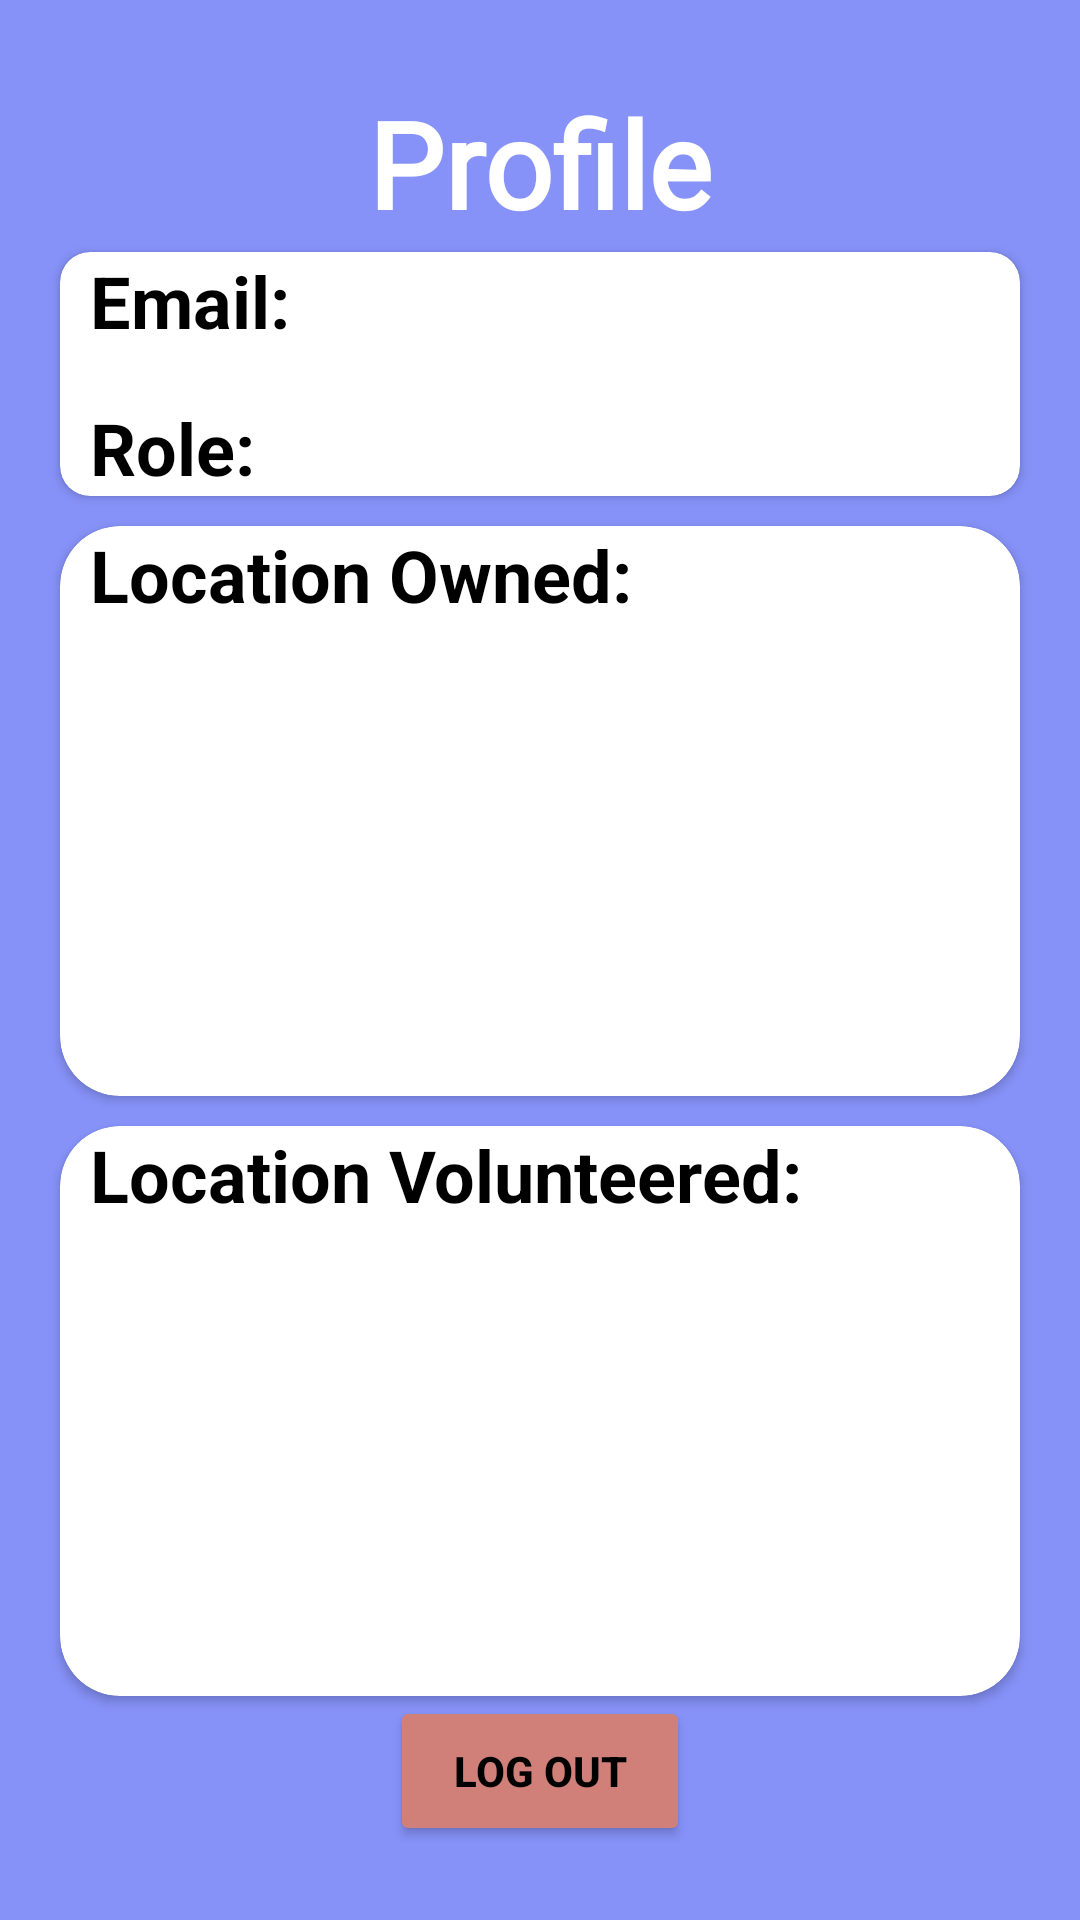

Here is an Android app screen rendered from its layout file. Give the layout XML and the strings, colors and styles it references.
<!-- AndroidManifest.xml: application theme Theme.Cleanish -->
<!-- res/layout/fragment_profile.xml -->
<?xml version="1.0" encoding="utf-8"?>
<FrameLayout xmlns:android="http://schemas.android.com/apk/res/android"
    xmlns:tools="http://schemas.android.com/tools"
    android:layout_width="match_parent"
    android:layout_height="match_parent"
    xmlns:app="http://schemas.android.com/apk/res-auto"
    tools:context=".ProfileFragment"
    android:background="@color/teal_200"
    android:backgroundTint="@color/blue"
    android:theme="@style/Theme.App">

    <LinearLayout
        android:layout_width="match_parent"
        android:layout_height="match_parent"
        android:layout_gravity="center"
        android:gravity="center"
        android:orientation="vertical">

        <TextView
            android:layout_width="309dp"
            android:layout_height="wrap_content"
            android:layout_marginVertical="3dp"
            android:fontFamily="@font/carter_one"
            android:text="Profile"
            android:textAlignment="center"
            android:textColor="@color/white"
            android:textSize="40sp"
            android:textStyle="bold" />

        <androidx.cardview.widget.CardView
            android:layout_width="match_parent"
            android:layout_height="wrap_content"
            android:layout_marginHorizontal="20dp"
            app:cardCornerRadius="10dp"
            android:elevation="20dp"
            app:cardBackgroundColor="@color/white">

            <LinearLayout
                android:layout_width="match_parent"
                android:layout_height="match_parent"
                android:layout_gravity="center"
                android:gravity="center"
                android:orientation="vertical">

                <LinearLayout
                    android:layout_width="match_parent"
                    android:layout_height="wrap_content"
                    android:orientation="horizontal"
                    android:paddingStart="10dp">

                    <TextView
                        android:layout_width="wrap_content"
                        android:layout_height="49dp"
                        android:fontFamily="sans-serif"
                        android:text="Email: "
                        android:textColor="@color/black"
                        android:textSize="24sp"
                        android:textStyle="bold" />

                    <TextView
                        android:id="@+id/profileFragmentEmail"
                        android:layout_width="wrap_content"
                        android:layout_height="wrap_content"
                        android:textSize="24sp" />

                </LinearLayout>

                <LinearLayout
                    android:layout_width="match_parent"
                    android:layout_height="wrap_content"
                    android:orientation="horizontal"
                    android:paddingStart="10dp">

                    <TextView
                        android:layout_width="wrap_content"
                        android:layout_height="wrap_content"
                        android:fontFamily="sans-serif"
                        android:text="Role: "
                        android:textColor="@color/black"
                        android:textSize="24sp"
                        android:textStyle="bold" />

                    <TextView
                        android:id="@+id/profileFragmentRole"
                        android:layout_width="wrap_content"
                        android:layout_height="wrap_content"
                        android:layout_gravity="center"
                        android:textSize="24sp" />
                </LinearLayout>

            </LinearLayout>
        </androidx.cardview.widget.CardView>


        <androidx.cardview.widget.CardView
            android:layout_width="match_parent"
            android:layout_height="190dp"
            android:layout_marginTop="10dp"
            android:layout_marginHorizontal="20dp"
            app:cardCornerRadius="20dp"
            android:elevation="20dp"
            app:cardBackgroundColor="@color/white">

            <LinearLayout
                android:layout_width="match_parent"
                android:layout_height="300dp"
                android:orientation="vertical">

                <TextView
                    android:layout_width="match_parent"
                    android:layout_height="wrap_content"
                    android:paddingStart="10dp"
                    android:text="Location Owned:"
                    android:textColor="@color/black"
                    android:textSize="24sp"
                    android:textStyle="bold" />
                <ListView
                    android:id="@+id/profileLocationOwned"
                    android:layout_width="match_parent"
                    android:layout_height="match_parent"
                    android:paddingStart="20dp"/>
            </LinearLayout>

        </androidx.cardview.widget.CardView>

        <androidx.cardview.widget.CardView
            android:layout_width="match_parent"
            android:layout_height="190dp"
            android:layout_marginTop="10dp"
            android:layout_marginHorizontal="20dp"
            app:cardCornerRadius="20dp"
            android:elevation="20dp"
            app:cardBackgroundColor="@color/white">

            <LinearLayout
                android:layout_width="match_parent"
                android:layout_height="300dp"
                android:orientation="vertical">

                <TextView
                    android:layout_width="match_parent"
                    android:layout_height="wrap_content"
                    android:paddingStart="10dp"
                    android:text="Location Volunteered:"
                    android:textColor="@color/black"
                    android:textSize="24sp"
                    android:textStyle="bold" />
                <ListView
                    android:id="@+id/profileLocationVolunteered"
                    android:layout_width="match_parent"
                    android:layout_height="match_parent"
                    android:paddingStart="20dp"/>
            </LinearLayout>

        </androidx.cardview.widget.CardView>

        <Button
            android:id="@+id/logoutButton"
            android:layout_width="100dp"
            android:layout_height="50dp"
            android:backgroundTint="@color/red"
            android:text="Log Out"
            android:textStyle="bold"
            android:textColor="@color/black" />

    </LinearLayout>


</FrameLayout>
<!-- resources referenced by this layout -->
<resources>
  <color name="black">#FF000000</color>
  <color name="blue">#8692F8</color>
  <color name="red">#D18079</color>
  <color name="teal_200">#FF03DAC5</color>
  <color name="white">#FFFFFFFF</color>
  <style name="Theme.App" parent="Theme.MaterialComponents.DayNight.DarkActionBar">
          
          <item name="colorPrimary">@color/blue</item>
          <item name="colorPrimaryDark">@color/blue</item>
          <item name="colorAccent">@color/black</item>
          
      </style>
  <style name="Theme.Cleanish" parent="Theme.MaterialComponents.DayNight.DarkActionBar">
          
          <item name="colorPrimary">@color/purple_500</item>
          <item name="colorPrimaryVariant">@color/purple_700</item>
          <item name="colorOnPrimary">@color/white</item>
          
          <item name="colorSecondary">@color/teal_200</item>
          <item name="colorSecondaryVariant">@color/teal_700</item>
          <item name="colorOnSecondary">@color/black</item>
          
          <item name="android:statusBarColor">?attr/colorPrimaryVariant</item>
          
      </style>
  <color name="purple_500">#FF6200EE</color>
  <color name="purple_700">#FF3700B3</color>
  <color name="teal_700">#FF018786</color>
</resources>
